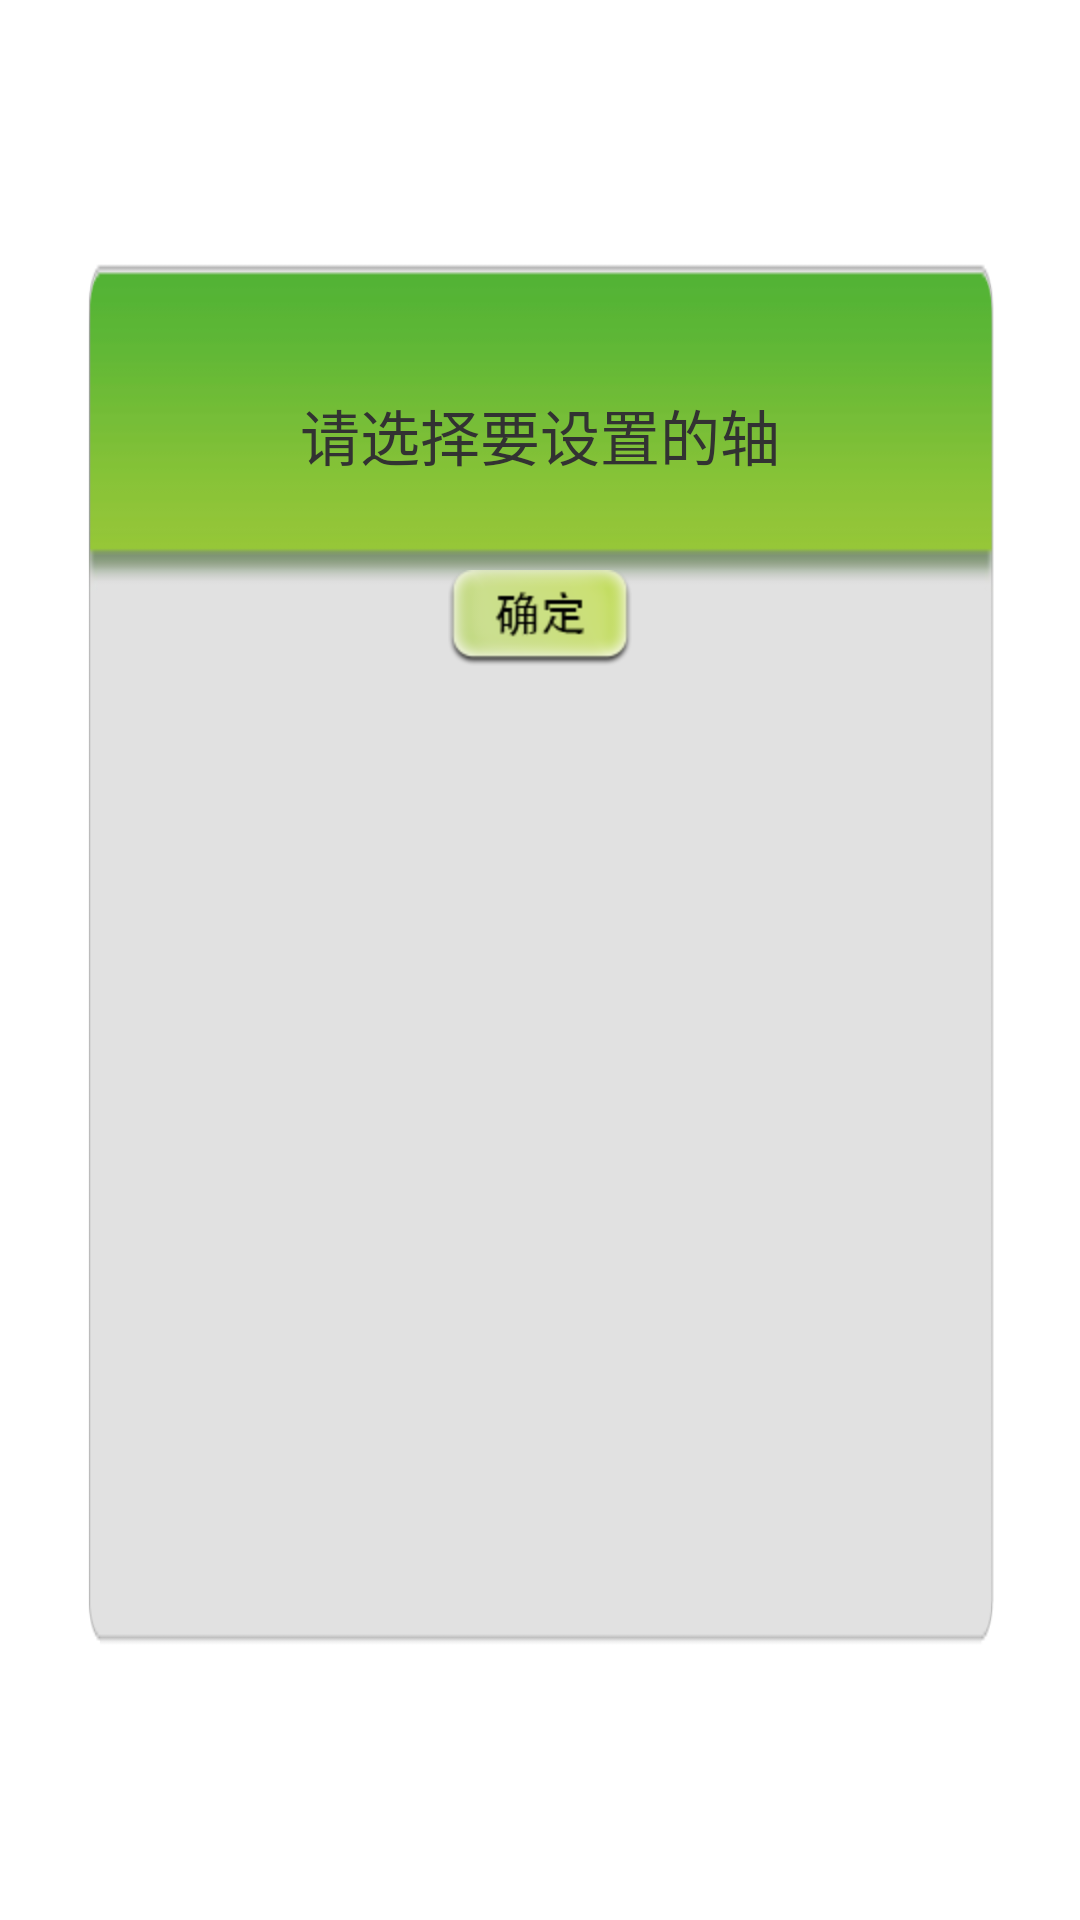

Here is an Android app screen rendered from its layout file. Give the layout XML and the strings, colors and styles it references.
<!-- AndroidManifest.xml: application theme AppTheme -->
<!-- res/layout/axal_dialog.xml -->
<?xml version="1.0" encoding="utf-8"?>
<LinearLayout xmlns:android="http://schemas.android.com/apk/res/android"
    android:layout_width="480dp"
    android:layout_height="300dp"
    android:layout_gravity="center_vertical|center_horizontal"
    android:layout_marginLeft="20dip"
    android:layout_marginRight="20dip"
    android:background="@drawable/framework_zhou_green"
    android:orientation="vertical" >

    <LinearLayout
        android:id="@+id/logout"
        android:layout_width="fill_parent"
        android:gravity="center"
        android:layout_marginTop="120dp"
        android:layout_gravity="center_horizontal"
        android:layout_height="50.0dip" >

        <TextView
            android:layout_width="wrap_content"
            android:layout_height="fill_parent"
            android:gravity="center"
            android:layout_gravity="center"
            android:text="@string/dlg_title"
            android:textSize="20.0sp" />

    </LinearLayout>

    <LinearLayout
        android:id="@+id/lougoutcancel"
        android:layout_width="fill_parent"
        android:layout_marginTop="20dp"       
        android:layout_height="wrap_content"
        android:layout_gravity="center"  
        android:gravity="center"      
        android:orientation="horizontal" >

        <Button
            android:id="@+id/confirm_btn"
            android:layout_width="wrap_content"
            android:layout_height="wrap_content"
            android:layout_gravity="center_horizontal"
            android:background="@drawable/confir_dlg_btn"/>

    </LinearLayout>


</LinearLayout>
<!-- resources referenced by this layout -->
<resources>
  <!-- drawable confir_dlg_btn (drawable) -->
  <?xml version="1.0" encoding="utf-8"?>
  <selector xmlns:android="http://schemas.android.com/apk/res/android" >
  	<item android:state_focused="true" android:drawable="@drawable/buttondlg_confirm_down_green" />	
      <item android:state_selected="true" android:drawable="@drawable/buttondlg_confirm_down_green" />
      <item android:state_pressed="true" android:drawable="@drawable/buttondlg_confirm_down_green" />
      <item android:drawable="@drawable/buttondlg_confirm_up_green"/>
  </selector>
  <!-- drawable framework_zhou_green: png bitmap (drawable-hdpi, 4348 bytes) -->
  <string name="dlg_title">请选择要设置的轴</string>
  <style name="AppTheme" parent="AppBaseTheme">
          
      </style>
  <!-- drawable buttondlg_confirm_down_green: png bitmap (drawable-hdpi, 22162 bytes) -->
  <!-- drawable buttondlg_confirm_up_green: png bitmap (drawable-hdpi, 24542 bytes) -->
  <style name="AppBaseTheme" parent="android:Theme.Light">
          
      </style>
</resources>
